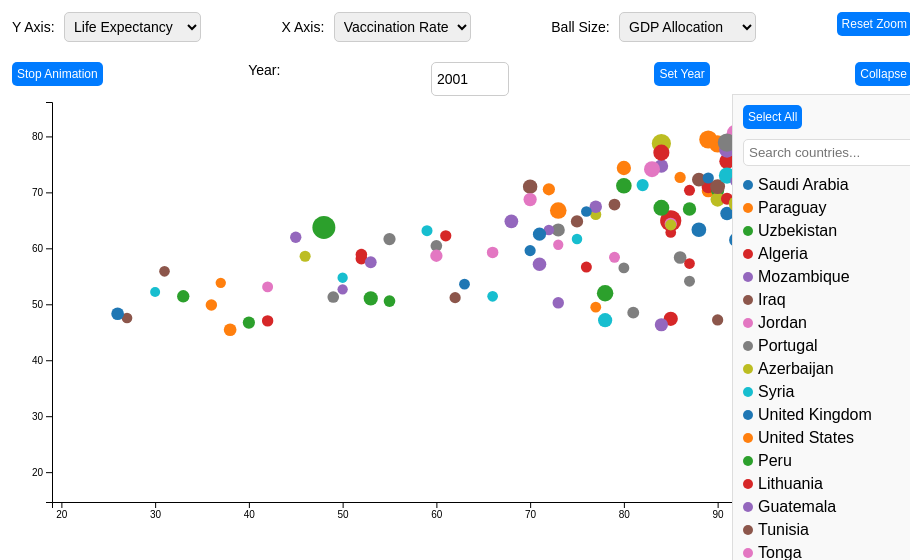
D3 v7 page, settled after 360 driven frames (6 s of simulated time); the page loaded 1 data file(s).


    const margin = { top: 100, right: 100, bottom: 50, left: 50 };
    const width = 900 - margin.left - margin.right;
    const height = 550 - margin.top - margin.bottom;

    let isCollapsed = false;
    let mouseOutTimeout;
    let animationRunning = true;
    let currentYear = 2000;

    let normalModeTimeout = null;
    let collapsedModeTimeout = null;

    const xScale = d3.scaleLinear().range([0, width]);
    const yScale = d3.scaleLinear().range([height, 0]);
    const sizeScale = d3.scaleLinear().range([5, 20]);
    const colorScale = d3.scaleOrdinal(d3.schemeCategory10);

    const xAxisDropdown = document.getElementById("x-axis-dropdown");
    const yAxisDropdown = document.getElementById("y-axis-dropdown");
    const sizeDropdown = document.getElementById("size-dropdown");
    const yearInput = document.getElementById("year-input");
    const toggleAnimationButton = document.getElementById("toggle-animation");
    const toggleCollapseButton = document.getElementById("toggle-collapse");
    const resetZoomButton = document.getElementById("reset-zoom");

    let svg, xAxisGroup, yAxisGroup, tooltip, legendContainer;
    let countries, hiddenCountries, dataSet;

    let zoom, brush;

    d3.csv("lifeexp.csv").then(function (data) {
      dataSet = data;
      dataSet.forEach((d) => {
        d.Year = +d.Year;
        d["%vaccinated"] = +d["%vaccinated"];
        d["%gdpa"] = +d["%gdpa"];
        d.Life_expectancy = +d.Life_expectancy;
      });

      svg = d3
        .select("#line-chart-container")
        .append("svg")
        .attr("width", width + margin.left + margin.right)
        .attr("height", height + margin.top + margin.bottom)
        .append("g")
        .attr("transform", `translate(${margin.left},${margin.top})`);

      xAxisGroup = svg.append("g")
        .attr("class", "x-axis")
        .attr("transform", `translate(0,${height})`);

      yAxisGroup = svg.append("g")
        .attr("class", "y-axis");

      tooltip = d3.select(".tooltip");
      legendContainer = d3.select(".legend-container");

      countries = Array.from(new Set(dataSet.map((d) => d.Entity)));
      hiddenCountries = new Set();
      colorScale.domain(countries);

      initScales(); 
      initLegend();
      initControls();
      initZoomBrush();
    });

    function initScales() {
      const xFeature = xAxisDropdown.value;
      const yFeature = yAxisDropdown.value;
      const sizeFeature = sizeDropdown.value;

      xScale.domain(d3.extent(dataSet, (d) => d[xFeature]));
      yScale.domain(d3.extent(dataSet, (d) => d[yFeature]));
      sizeScale.domain(d3.extent(dataSet, (d) => d[sizeFeature]));

      xAxisGroup.call(d3.axisBottom(xScale).ticks(10));
      yAxisGroup.call(d3.axisLeft(yScale).ticks(10));

      renderChart(xFeature, yFeature, sizeFeature);
    }

    function initLegend() {
      legendContainer
        .selectAll(".legend-item")
        .data(countries)
        .join("div")
        .attr("class", "legend-item")
        .html(
          (d) => `
          <div class="legend-circle" style="background:${colorScale(d)}"></div>
          <span>${d}</span>
        `
        )
        .on("click", function (event, country) {
          if (hiddenCountries.has(country)) {
            hiddenCountries.delete(country);
            d3.select(this).style("opacity", 1);
          } else {
            hiddenCountries.add(country);
            d3.select(this).style("opacity", 0.5);
          }
          initScales();
        });

      d3.select("#select-all").on("click", () => {
        if (hiddenCountries.size > 0) {
          hiddenCountries.clear();
          d3.selectAll(".legend-item").style("opacity", 1);
        } else {
          countries.forEach((country) => hiddenCountries.add(country));
          d3.selectAll(".legend-item").style("opacity", 0.5);
        }
        initScales();
      });

      d3.select("#legend-search").on("input", function () {
        const searchText = this.value.toLowerCase();
        legendContainer.selectAll(".legend-item").style("display", (d) =>
          d.toLowerCase().includes(searchText) ? "flex" : "none"
        );
      });
    }

    function initControls() {
      xAxisDropdown.addEventListener("change", initScales);
      yAxisDropdown.addEventListener("change", initScales);
      sizeDropdown.addEventListener("change", initScales);

      toggleCollapseButton.addEventListener("click", () => {
        isCollapsed = !isCollapsed;

        if (normalModeTimeout) {
          clearTimeout(normalModeTimeout);
          normalModeTimeout = null;
        }
        if (collapsedModeTimeout) {
          clearTimeout(collapsedModeTimeout);
          collapsedModeTimeout = null;
        }

        toggleCollapseButton.textContent = isCollapsed ? "Expand" : "Collapse";
        renderChart(xAxisDropdown.value, yAxisDropdown.value, sizeDropdown.value);
      });

      toggleAnimationButton.addEventListener("click", () => {
        animationRunning = !animationRunning;
        toggleAnimationButton.textContent = animationRunning
          ? "Stop Animation"
          : "Resume Animation";

        
        if (!animationRunning) {
          if (normalModeTimeout) {
            clearTimeout(normalModeTimeout);
            normalModeTimeout = null;
          }
          if (collapsedModeTimeout) {
            clearTimeout(collapsedModeTimeout);
            collapsedModeTimeout = null;
          }
        } else {
          
          renderChart(xAxisDropdown.value, yAxisDropdown.value, sizeDropdown.value);
        }
      });

      document.getElementById("set-year").addEventListener("click", () => {
        const year = +yearInput.value;
        if (year >= 2000 && year <= 2020) {
          currentYear = year;
          renderChart(xAxisDropdown.value, yAxisDropdown.value, sizeDropdown.value);
        }
      });

      resetZoomButton.addEventListener("click", () => {
        const xFeature = xAxisDropdown.value;
        const yFeature = yAxisDropdown.value;

        xScale.domain(d3.extent(dataSet, (d) => d[xFeature]));
        yScale.domain(d3.extent(dataSet, (d) => d[yFeature]));

        xAxisGroup.transition().duration(500).call(d3.axisBottom(xScale));
        yAxisGroup.transition().duration(500).call(d3.axisLeft(yScale));

        renderChart(xFeature, yFeature, sizeDropdown.value);
      });
    }

    function initZoomBrush() {
      zoom = d3
        .zoom()
        .scaleExtent([1, 10])
        .translateExtent([
          [0, 0],
          [width + margin.right, height + margin.bottom],
        ])
        .on("zoom", ({ transform }) => {
          svg.select("g").attr("transform", transform);
        });

      brush = d3
        .brush()
        .extent([
          [0, 0],
          [width, height],
        ])
        .on("end", brushed);

      svg
        .append("g")
        .attr("class", "brush")
        .call(brush);

      function brushed(event) {
        const selection = event.selection;
        if (!selection) return;

        const [[x0, y0], [x1, y1]] = selection;
        const xFeature = xAxisDropdown.value;
        const yFeature = yAxisDropdown.value;

        xScale.domain([xScale.invert(x0), xScale.invert(x1)]);
        yScale.domain([yScale.invert(y1), yScale.invert(y0)]);

        xAxisGroup.transition().duration(500).call(d3.axisBottom(xScale));
        yAxisGroup.transition().duration(500).call(d3.axisLeft(yScale));

        svg.select(".brush").call(brush.move, null);

        renderChart(xFeature, yFeature, sizeDropdown.value);
      }
    }

    function renderChart(xFeature, yFeature, sizeFeature) {
      svg.selectAll(".trail").remove();
      svg.selectAll(".circle").remove();
      svg.selectAll(".mark").remove();
      svg.selectAll(".exploding-group").remove();

      if (!isCollapsed) {
        svg.selectAll(".collapsed-circle").remove();
      }

      if (isCollapsed) {
        animateCollapsed();
        return;
      }

      let nextYear = currentYear < 2020 ? currentYear + 1 : 2000;
      let finishedCount = 0;
      const visibleCountries = countries.filter((c) => !hiddenCountries.has(c));

      visibleCountries.forEach((country) => {
        const cData = dataSet.find((d) => d.Year === currentYear && d.Entity === country);
        const nData = dataSet.find((d) => d.Year === nextYear && d.Entity === country);

        if (!cData) {
          finishedCount++;
          if (finishedCount === visibleCountries.length) finalizeYearStep(nextYear);
          return;
        }

        const trail = svg.append("g").attr("class", "trail");
        const marks = svg.append("g").attr("class", "marks");

        function animateCountry() {
          if (!animationRunning) return;

          marks.selectAll("circle").remove();

          // line
          if (nData) {
            trail
              .append("line")
              .attr("x1", xScale(cData[xFeature]))
              .attr("y1", yScale(cData[yFeature]))
              .attr("x2", xScale(cData[xFeature]))
              .attr("y2", yScale(cData[yFeature]))
              .attr("stroke", colorScale(country))
              .attr("stroke-width", sizeScale(cData[sizeFeature]))
              .style("stroke-opacity", 0.3)
              .transition()
              .duration(2000)
              .ease(d3.easeCubicInOut)
              .attr("x2", xScale(nData[xFeature]))
              .attr("y2", yScale(nData[yFeature]))
              .on("end", function () {
                d3.select(this)
                  .transition()
                  .duration(1000)
                  .style("stroke-opacity", 0)
                  .remove();
              });
          }

          let circle = marks
            .append("circle")
            .attr("class", "circle")
            .attr("r", sizeScale(cData[sizeFeature]))
            .style("fill", colorScale(country))
            .attr("cx", xScale(cData[xFeature]))
            .attr("cy", yScale(cData[yFeature]))
            .on("mouseover", function (event) {
              animationRunning = false;
              tooltip
                .style("display", "block")
                .html(`
                <strong>Country:</strong> ${country}<br>
                <strong>Year:</strong> ${cData.Year}<br>
                <strong>Life Expectancy:</strong> ${cData.Life_expectancy}<br>
                <strong>% Vaccinated:</strong> ${cData["%vaccinated"]}<br>
                <strong>% GDP:</strong> ${cData["%gdpa"]}
              `)
                .style("left", `${event.pageX + 10}px`)
                .style("top", `${event.pageY + 10}px`);
            })
            .on("mouseout", () => {
              tooltip.style("display", "none");
              animationRunning = true;
            });

          if (!nData) {
            finishedCount++;
            if (finishedCount === visibleCountries.length) finalizeYearStep(nextYear);
            return;
          }

          circle
            .transition()
            .duration(2000)
            .ease(d3.easeCubicInOut)
            .attr("cx", xScale(nData[xFeature]))
            .attr("cy", yScale(nData[yFeature]))
            .on("end", () => {
              finishedCount++;
              if (finishedCount === visibleCountries.length) {
                finalizeYearStep(nextYear);
              }
            });
        }

        animateCountry();
      });
    }

    function finalizeYearStep(nextYear){
      currentYear = nextYear;
      yearInput.value = currentYear;
      if(animationRunning && !isCollapsed){ 
        if (normalModeTimeout) {
          clearTimeout(normalModeTimeout);
        }
        normalModeTimeout = setTimeout(() => {
          renderChart(
            xAxisDropdown.value,
            yAxisDropdown.value,
            sizeDropdown.value
          );
        }, 5000);
      }
    }

    function animateCollapsed() {
      const xFeature = xAxisDropdown.value;
      const yFeature = yAxisDropdown.value;
      const sizeFeature = sizeDropdown.value;

      const visibleData = dataSet.filter(
        (d) => !hiddenCountries.has(d.Entity) && d.Year === currentYear
      );

      if (visibleData.length > 0) {
        const avgX = d3.mean(visibleData, (d) => d[xFeature]);
        const avgY = d3.mean(visibleData, (d) => d[yFeature]);
        const avgSize = d3.mean(visibleData, (d) => d[sizeFeature]);

        svg
          .selectAll(".collapsed-circle")
          .data([1])
          .join("circle")
          .attr("class", "collapsed-circle circle")
          .transition()
          .duration(1000)
          .attr("cx", xScale(avgX))
          .attr("cy", yScale(avgY))
          .attr("r", sizeScale(avgSize))
          .style("fill", "gray")
          .style("opacity", 0.7);

        let collapsedCircle = svg.selectAll(".collapsed-circle");
        collapsedCircle
          .on("mouseover", function (event) {
            d3.select(this)
              .transition()
              .duration(200)
              .attr("r", sizeScale(avgSize) * 1.2);
            tooltip
              .style("display", "block")
              .html(`
              <strong>${xFeature}:</strong> ${avgX.toFixed(2)}<br>
              <strong>Year:</strong> ${currentYear}<br>
              <strong>${yFeature}:</strong> ${avgY.toFixed(2)}<br>
              <strong>${sizeFeature}:</strong> ${avgSize.toFixed(2)}
            `)
              .style("left", `${event.pageX + 10}px`)
              .style("top", `${event.pageY + 10}px`);
          })
          .on("mouseout", function () {
            d3.select(this)
              .transition()
              .duration(200)
              .attr("r", sizeScale(avgSize));
            tooltip.style("display", "none");
          });
      }

      currentYear = currentYear < 2020 ? currentYear + 1 : 2000;
      yearInput.value = currentYear;
      if (animationRunning && isCollapsed) {
        if (collapsedModeTimeout) {
          clearTimeout(collapsedModeTimeout);
        }
        collapsedModeTimeout = setTimeout(() => {
          if (isCollapsed) animateCollapsed();
        }, 5000);
      }
    }
  

### data: lifeexp.csv
, Entity, Code, Year, %gdpa, %vaccinated, Life_expectancy, growth, svglink
0, Saudi Arabia, SAU, 2000, 3.035, 95, 72.61, True, sa
1, Saudi Arabia, SAU, 2001, 3.237, 97, 72.95, True, sa
2, Saudi Arabia, SAU, 2002, 3.073, 95, 73.3, True, sa
3, Saudi Arabia, SAU, 2003, 2.88, 95, 73.66, True, sa
4, Saudi Arabia, SAU, 2004, 2.562, 96, 74.03, True, sa
5, Saudi Arabia, SAU, 2005, 2.478, 96, 74.4, True, sa
6, Saudi Arabia, SAU, 2006, 2.641, 96, 74.76, True, sa
7, Saudi Arabia, SAU, 2007, 2.507, 96, 75.07, True, sa
8, Saudi Arabia, SAU, 2008, 1.889, 98, 75.3, True, sa
9, Saudi Arabia, SAU, 2009, 2.788, 98, 75.45, True, sa
10, Saudi Arabia, SAU, 2010, 2.259, 98, 75.62, True, sa
11, Saudi Arabia, SAU, 2011, 2.489, 98, 75.81, True, sa
12, Saudi Arabia, SAU, 2012, 2.745, 98, 76.09, True, sa
13, Saudi Arabia, SAU, 2013, 3.108, 98, 76.52, True, sa
14, Saudi Arabia, SAU, 2014, 3.731, 98, 77.12, True, sa
15, Saudi Arabia, SAU, 2015, 4.107, 98, 77.78, True, sa
16, Saudi Arabia, SAU, 2016, 4.485, 98, 78.35, True, sa
17, Saudi Arabia, SAU, 2017, 4.499, 98, 78.72, True, sa
18, Saudi Arabia, SAU, 2018, 3.892, 96, 78.75, True, sa
19, Paraguay, PRY, 2000, 2.325, 86, 70.03, True, py
20, Paraguay, PRY, 2001, 1.948, 89, 70.28, True, py
21, Paraguay, PRY, 2002, 1.467, 87, 70.54, True, py
22, Paraguay, PRY, 2003, 1.63, 86, 70.8, True, py
23, Paraguay, PRY, 2004, 1.598, 92, 71.05, True, py
24, Paraguay, PRY, 2005, 1.586, 96, 71.32, True, py
25, Paraguay, PRY, 2006, 1.762, 98, 71.58, True, py
26, Paraguay, PRY, 2007, 1.736, 95, 71.82, True, py
27, Paraguay, PRY, 2008, 1.621, 89, 72.05, True, py
28, Paraguay, PRY, 2009, 2.122, 86, 72.28, True, py
29, Paraguay, PRY, 2010, 2.131, 91, 72.55, True, py
30, Paraguay, PRY, 2011, 2.461, 92, 72.79, True, py
31, Paraguay, PRY, 2012, 3.033, 91, 73.11, True, py
32, Paraguay, PRY, 2013, 2.653, 91, 73.29, True, py
33, Paraguay, PRY, 2014, 3.162, 93, 73.42, True, py
34, Paraguay, PRY, 2015, 3.157, 92, 73.45, True, py
35, Paraguay, PRY, 2016, 3.148, 92, 73.49, True, py
36, Paraguay, PRY, 2017, 3.027, 91, 73.45, False, py
37, Paraguay, PRY, 2018, 3.03, 88, 73.63, True, py
38, Paraguay, PRY, 2019, 3.32, 86, 73.67, True, py
39, Paraguay, PRY, 2020, 4.117, 79, 72.72, False, py
40, Uzbekistan, UZB, 2000, 2.007, 99, 65.46, True, uz
41, Uzbekistan, UZB, 2001, 2.034, 99, 65.85, True, uz
42, Uzbekistan, UZB, 2002, 1.934, 99, 66.38, True, uz
43, Uzbekistan, UZB, 2003, 1.896, 98, 66.85, True, uz
44, Uzbekistan, UZB, 2004, 1.805, 99, 67.2, True, uz
45, Uzbekistan, UZB, 2005, 1.815, 99, 67.48, True, uz
46, Uzbekistan, UZB, 2006, 1.928, 96, 67.91, True, uz
47, Uzbekistan, UZB, 2007, 1.798, 96, 68.48, True, uz
48, Uzbekistan, UZB, 2008, 1.916, 98, 69.03, True, uz
49, Uzbekistan, UZB, 2009, 1.997, 98, 69.52, True, uz
50, Uzbekistan, UZB, 2010, 2.123, 99, 69.84, True, uz
51, Uzbekistan, UZB, 2011, 2.089, 99, 70.14, True, uz
52, Uzbekistan, UZB, 2012, 2.336, 99, 70.41, True, uz
53, Uzbekistan, UZB, 2013, 2.401, 99, 70.69, True, uz
54, Uzbekistan, UZB, 2014, 2.313, 99, 70.97, True, uz
55, Uzbekistan, UZB, 2015, 2.358, 99, 71.33, True, uz
56, Uzbekistan, UZB, 2016, 2.055, 99, 71.58, True, uz
57, Uzbekistan, UZB, 2017, 2.008, 99, 71.74, True, uz
58, Uzbekistan, UZB, 2018, 1.938, 98, 72, True, uz
59, Uzbekistan, UZB, 2019, 2.259, 96, 72.09, True, uz
... 3,891 more rows